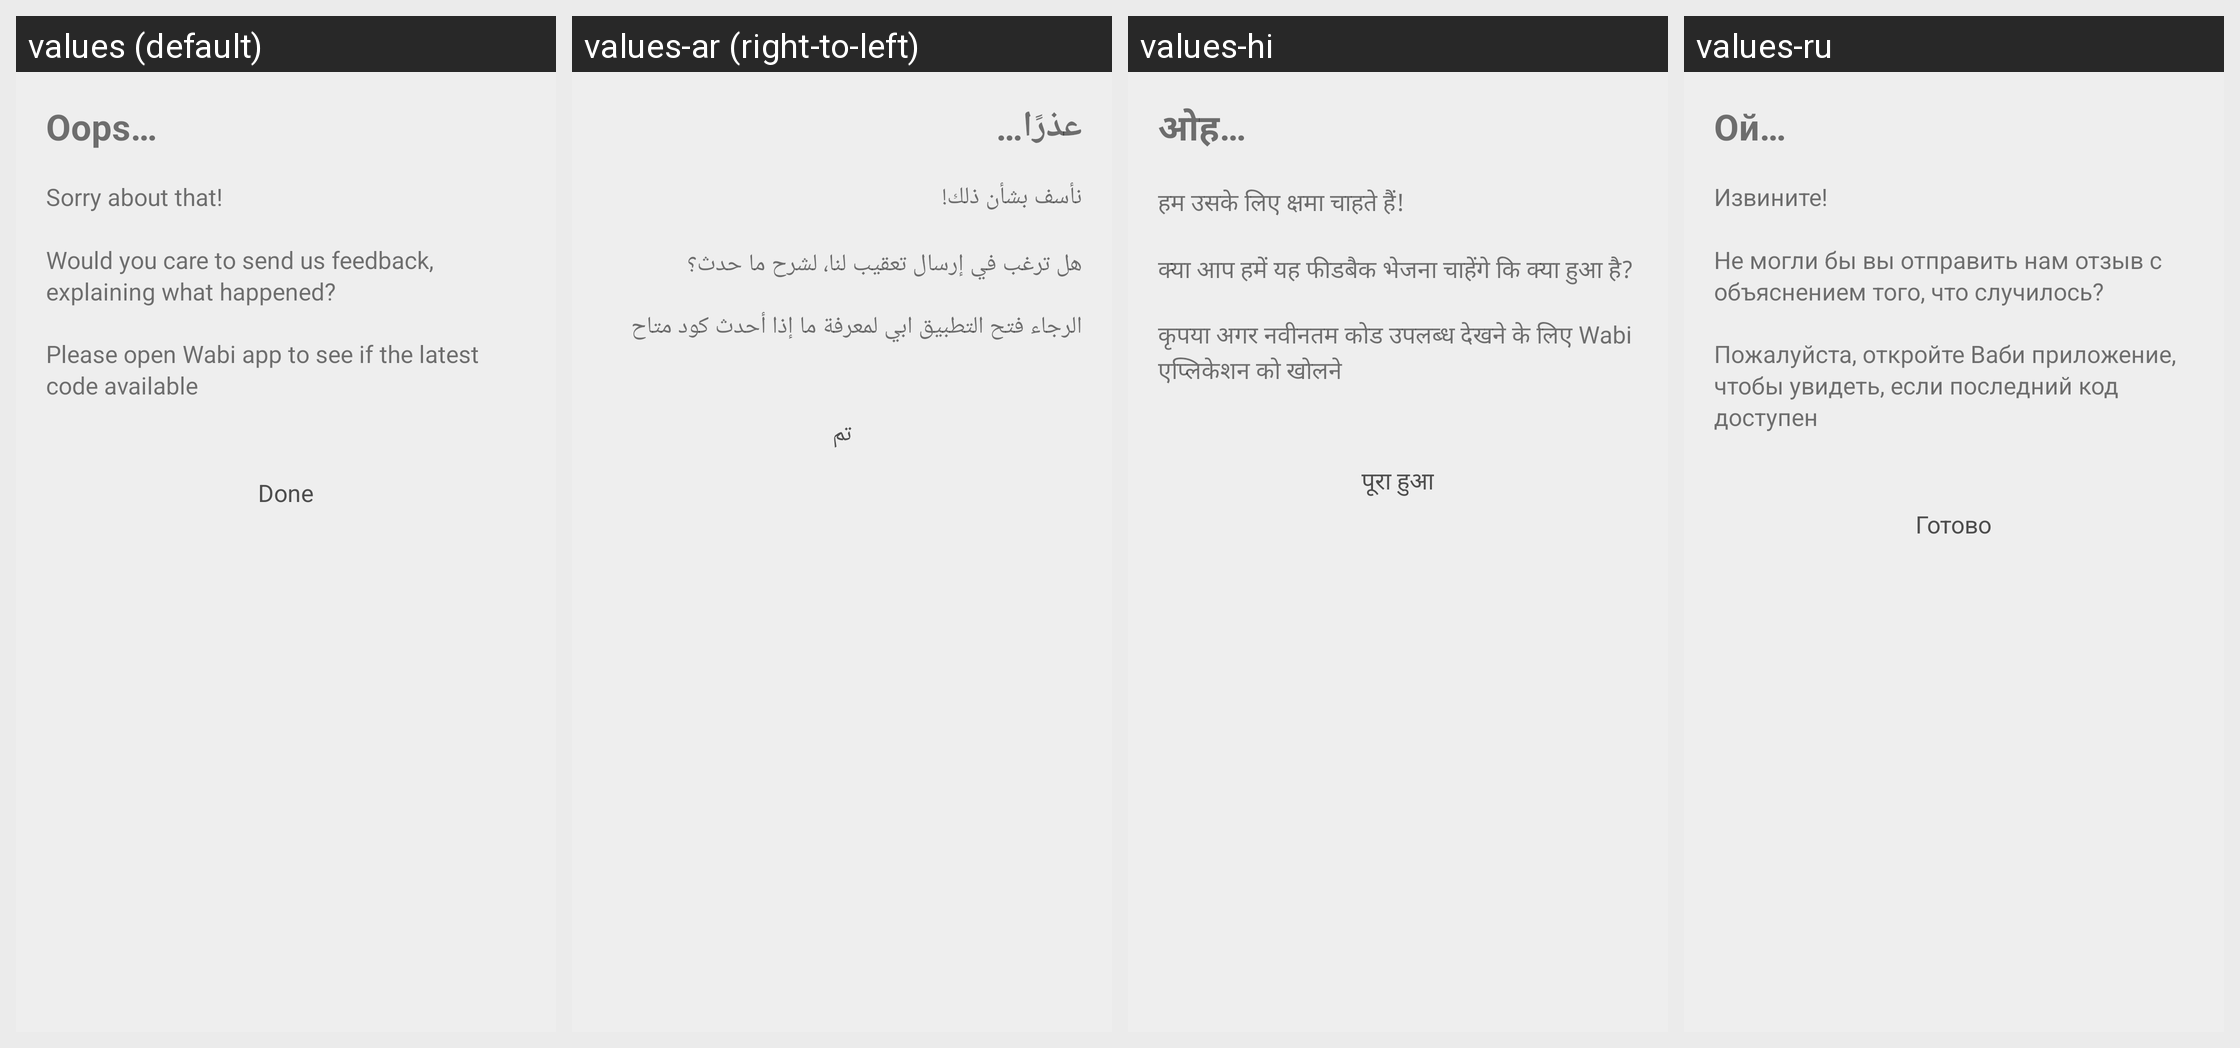

The same Android screen rendered under several of its app's locales, left to right. List the strings drawn on it with the default value and each locale's translation.
Android screen res/layout/fragment_wa_code_didnt_work.xml rendered under 4 locales, left to right: values (default), values-ar (right-to-left), values-hi, values-ru. Device: Nexus 5 (rendered at 1080×1920; each locale shown at half size, 540×960, under a caption strip naming it); theme Theme.MaterialComponents.DayNight.NoActionBar.
Other locales in the repository, not shown: values-de, values-es, values-fr, values-in, values-it, values-iw, values-ms, values-pt, values-tr.
Strings drawn on this screen, with the default value and each locale's value (text and hints the layout hard-codes appear in the picture but are not listed):

oops
  values: Oops…
  values-ar: عذرًا…
  values-hi: ओह…
  values-ru: Ой…

sorry_about_that
  values: Sorry about that!
      
      Would you care to send us feedback, explaining what happened?
  values-ar: نأسف بشأن ذلك!
      
      هل ترغب في إرسال تعقيب لنا، لشرح ما حدث؟
  values-hi: हम उसके लिए क्षमा चाहते हैं! 
      
      क्या आप हमें यह फीडबैक भेजना चाहेंगे कि क्या हुआ है?
  values-ru: Извините!
      
      Не могли бы вы отправить нам отзыв с объяснением того, что случилось?

open_wabi
  values: Please open Wabi app to see if the latest code available
  values-ar: الرجاء فتح التطبيق ابي لمعرفة ما إذا أحدث كود متاح
  values-hi: कृपया अगर नवीनतम कोड उपलब्ध देखने के लिए Wabi एप्लिकेशन को खोलने
  values-ru: Пожалуйста, откройте Ваби приложение, чтобы увидеть, если последний код доступен

done
  values: Done
  values-ar: تم
  values-hi: पूरा हुआ
  values-ru: Готово
